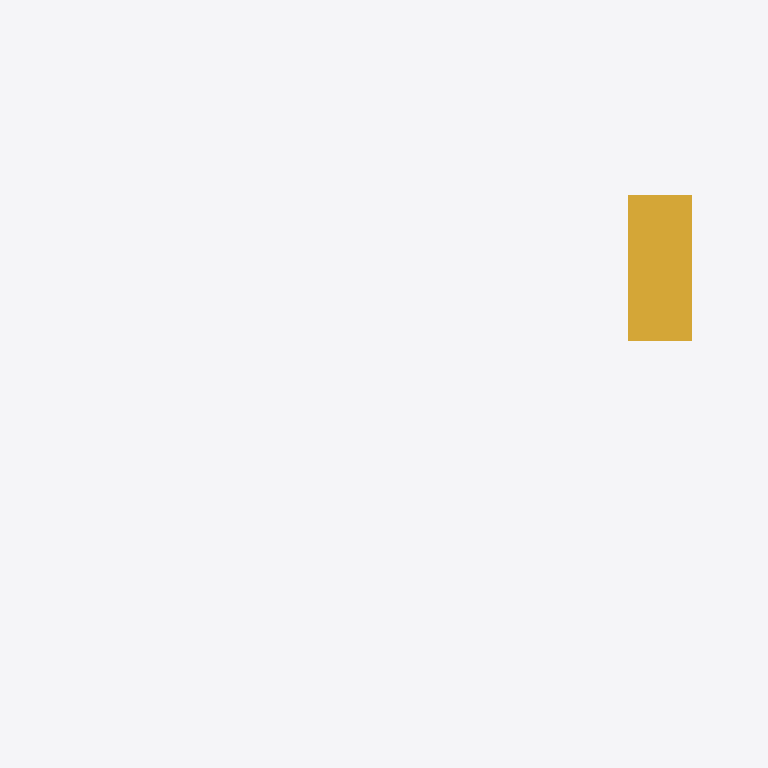
Plan cut of the same IFC building model at storey 'Level 2' (level 4.00 m, cut at 5.40 m), seen from above with north up, elements coloured by IFC class: 1 stair (yellow). Cut surfaces are drawn darker.
Extent 12.2 m × 8.2 m × 5.2 m (x, y, z). Storeys (2): Level 1 at 0.00 m; Level 2 at 4.00 m. Elements (15): 9 IfcWallStandardCase, 4 IfcDoor, 1 IfcSlab, 1 IfcStair.

HEADER;
FILE_DESCRIPTION(('ViewDefinition [CoordinationView_V2.0]','RevitIdentifiers [VersionGUID: f826ab72-[number]-855f-adaf0f932689, NumberOfSaves: 11]','CoordinateReference [CoordinateBase: Shared Coordinates, ProjectSite: Default Site]','ExchangeRequirement [Architecture]'),'2;1');
FILE_NAME('0001','2023-09-08T14:24:52+10:00',(''),(''),'ODA SDAI 23.12','Autodesk Revit 24.0.5.432 (ENG) - IFC 24.0.5.432','');
FILE_SCHEMA(('IFC2X3'));
ENDSEC;
DATA;
#92=IFCPROJECT('2WO1D_JebFGBCJ3ybXi30M',#18,'0001',$,$,'Project Name','Project Status',(#85,#90),#82);
#107=IFCSITE('2WO1D_JebFGBCJ3ybXi30K',#18,'Default',$,$,#106,$,$,.ELEMENT.,$,$,$,$,$);
#97=IFCBUILDING('2WO1D_JebFGBCJ3ybXi30N',#18,'',$,$,#95,$,'',.ELEMENT.,$,$,$);
#100=IFCBUILDINGSTOREY('3Zu5Bv0LOHrPC10026FoQQ',#18,'Level 1',$,'Level:8mm Head',#99,$,'Level 1',.ELEMENT.,0.0);
#104=IFCBUILDINGSTOREY('15Z0v90RiHrPC20026FoKR',#18,'Level 2',$,'Level:8mm Head',#103,$,'Level 2',.ELEMENT.,4000.0000000000005);
#707=IFCSTAIR('035KfPP_f5quVp44GhlglU',#18,'Assembled Stair:Stair:354660',$,'Assembled Stair:190mm max riser 250mm going',#706,$,'354660',.STRAIGHT_RUN_STAIR.);
ENDSEC;